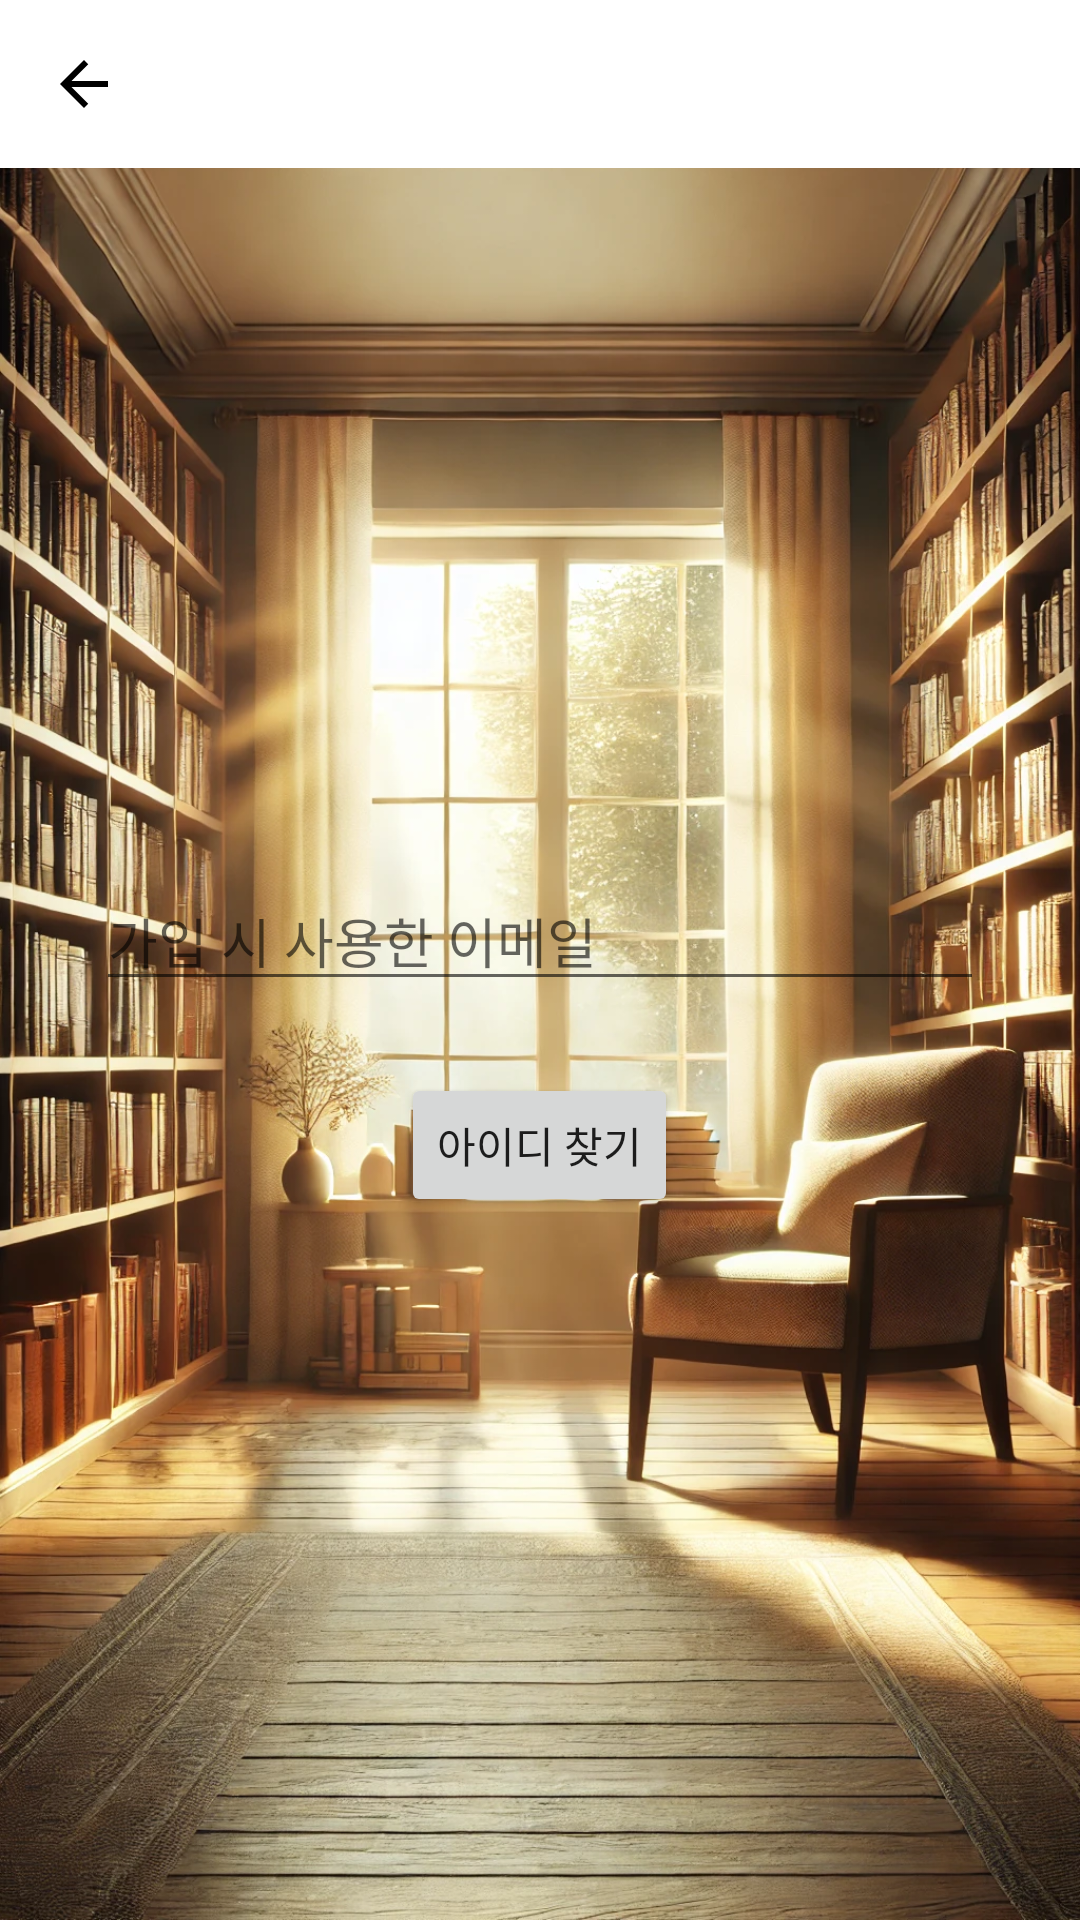

Here is an Android app screen rendered from its layout file. Give the layout XML and the strings, colors and styles it references.
<!-- AndroidManifest.xml: activity theme Theme.AppCompat.Light.NoActionBar -->
<!-- res/layout/activity_find_id.xml -->
<LinearLayout
    xmlns:android="http://schemas.android.com/apk/res/android"
    xmlns:app="http://schemas.android.com/apk/res-auto"
    android:layout_width="match_parent"
    android:layout_height="match_parent"
    android:orientation="vertical"
    android:background="@drawable/login">

    
    <androidx.appcompat.widget.Toolbar
        android:id="@+id/find_id_toolbar"
        android:layout_width="match_parent"
        android:layout_height="?attr/actionBarSize"
        android:background="@color/navigationBarColor"
        android:title="아이디 찾기"
        android:titleTextColor="@color/appColorTextPrimaryLight"
        app:navigationIcon="@drawable/ic_back" />

    
    <LinearLayout
        android:layout_width="match_parent"
        android:layout_height="match_parent"
        android:gravity="center"
        android:orientation="vertical"
        android:padding="16dp">

        
        
        <LinearLayout
            xmlns:android="http://schemas.android.com/apk/res/android"
            xmlns:app="http://schemas.android.com/apk/res-auto"
            android:layout_width="match_parent"
            android:layout_height="match_parent"
            android:orientation="vertical">

            
            <LinearLayout
                android:layout_width="match_parent"
                android:layout_height="match_parent"
                android:gravity="center"
                android:orientation="vertical"
                android:padding="16dp">

                
                <EditText
                    android:id="@+id/find_id_email_input"
                    android:layout_width="match_parent"
                    android:layout_height="wrap_content"
                    android:hint="가입 시 사용한 이메일"
                    android:inputType="textEmailAddress"/>

                <Button
                    android:id="@+id/find_id_button"
                    android:layout_width="wrap_content"
                    android:layout_height="wrap_content"
                    android:text="아이디 찾기"
                    android:layout_marginTop="24dp"/>
            </LinearLayout>
        </LinearLayout>
    </LinearLayout>
</LinearLayout>
<!-- resources referenced by this layout -->
<resources>
  <color name="appColorTextPrimaryLight">#000000</color>
  <color name="navigationBarColor">#FFFFFF</color>
  <!-- drawable ic_back (drawable) -->
  <vector xmlns:android="http://schemas.android.com/apk/res/android"
      android:autoMirrored="true"
      android:height="24dp"
      android:tint="@color/appColorTextPrimaryLight"
      android:viewportHeight="24"
      android:viewportWidth="24"
      android:width="24dp">
  
  <path
  android:fillColor="@android:color/white"
  android:pathData="M20,11H7.83l5.59,-5.59L12,4l-8,8 8,8 1.41,-1.41L7.83,13H20v-2z"/>
      </vector>
  <!-- drawable login: webp bitmap (drawable, 427860 bytes) -->
</resources>
